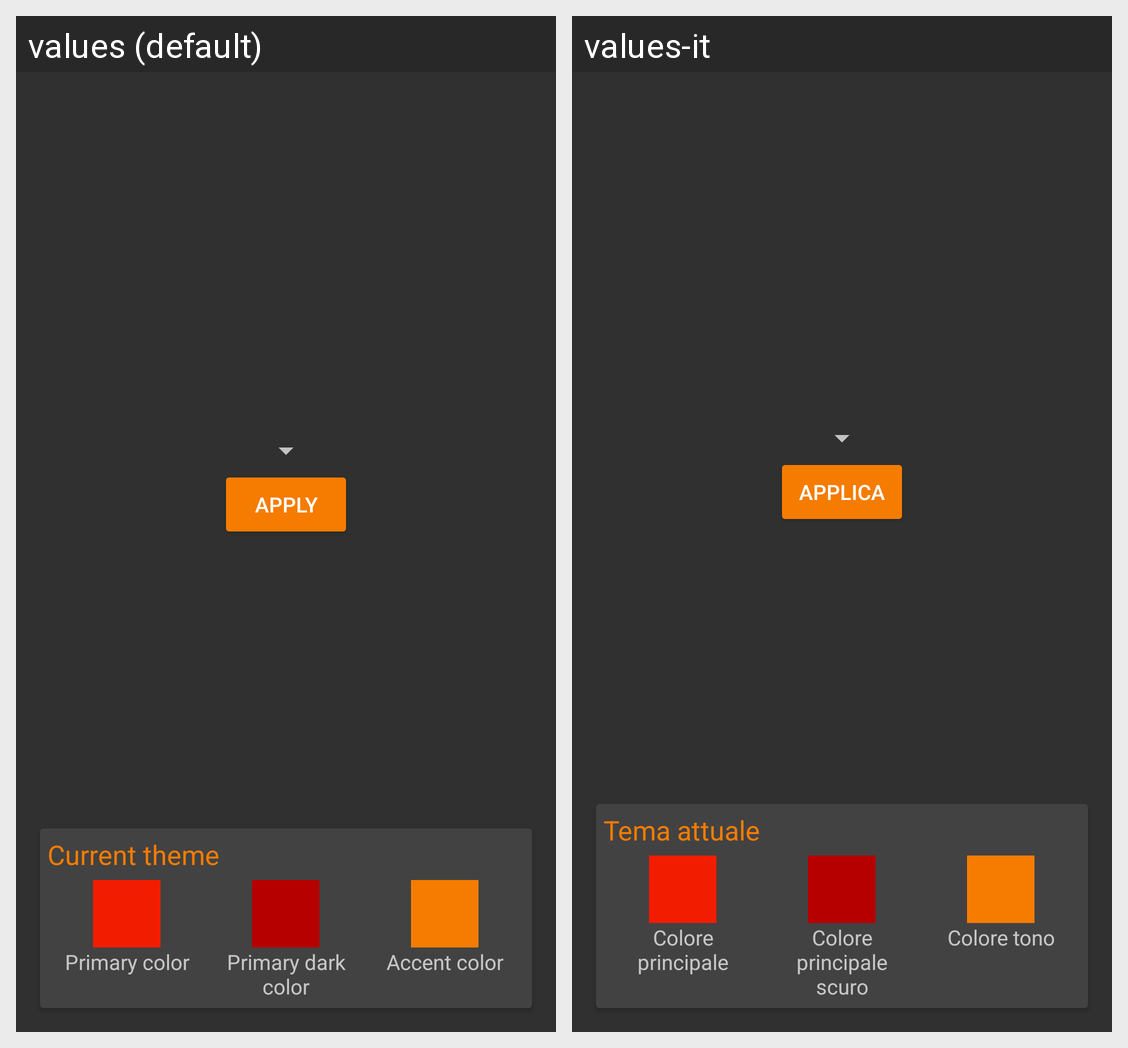

Translations of the strings shown on this Android screen, per locale in the grid:
Android screen res/layout/preference_theme.xml rendered under 2 locales, left to right: values (default), values-it. Device: Nexus 5 (rendered at 1080×1920; each locale shown at half size, 540×960, under a caption strip naming it); theme Theme.Dark.Red.
Strings drawn on this screen, with the default value and each locale's value (text and hints the layout hard-codes, and strings that could not be matched under every locale, appear in the picture but are not listed):

theme_apply
  values: Apply
  values-it: Applica

theme_current
  values: Current theme
  values-it: Tema attuale

color_primary
  values: Primary color
  values-it: Colore principale

color_primary_dark
  values: Primary dark color
  values-it: Colore principale scuro

color_accent
  values: Accent color
  values-it: Colore tono
